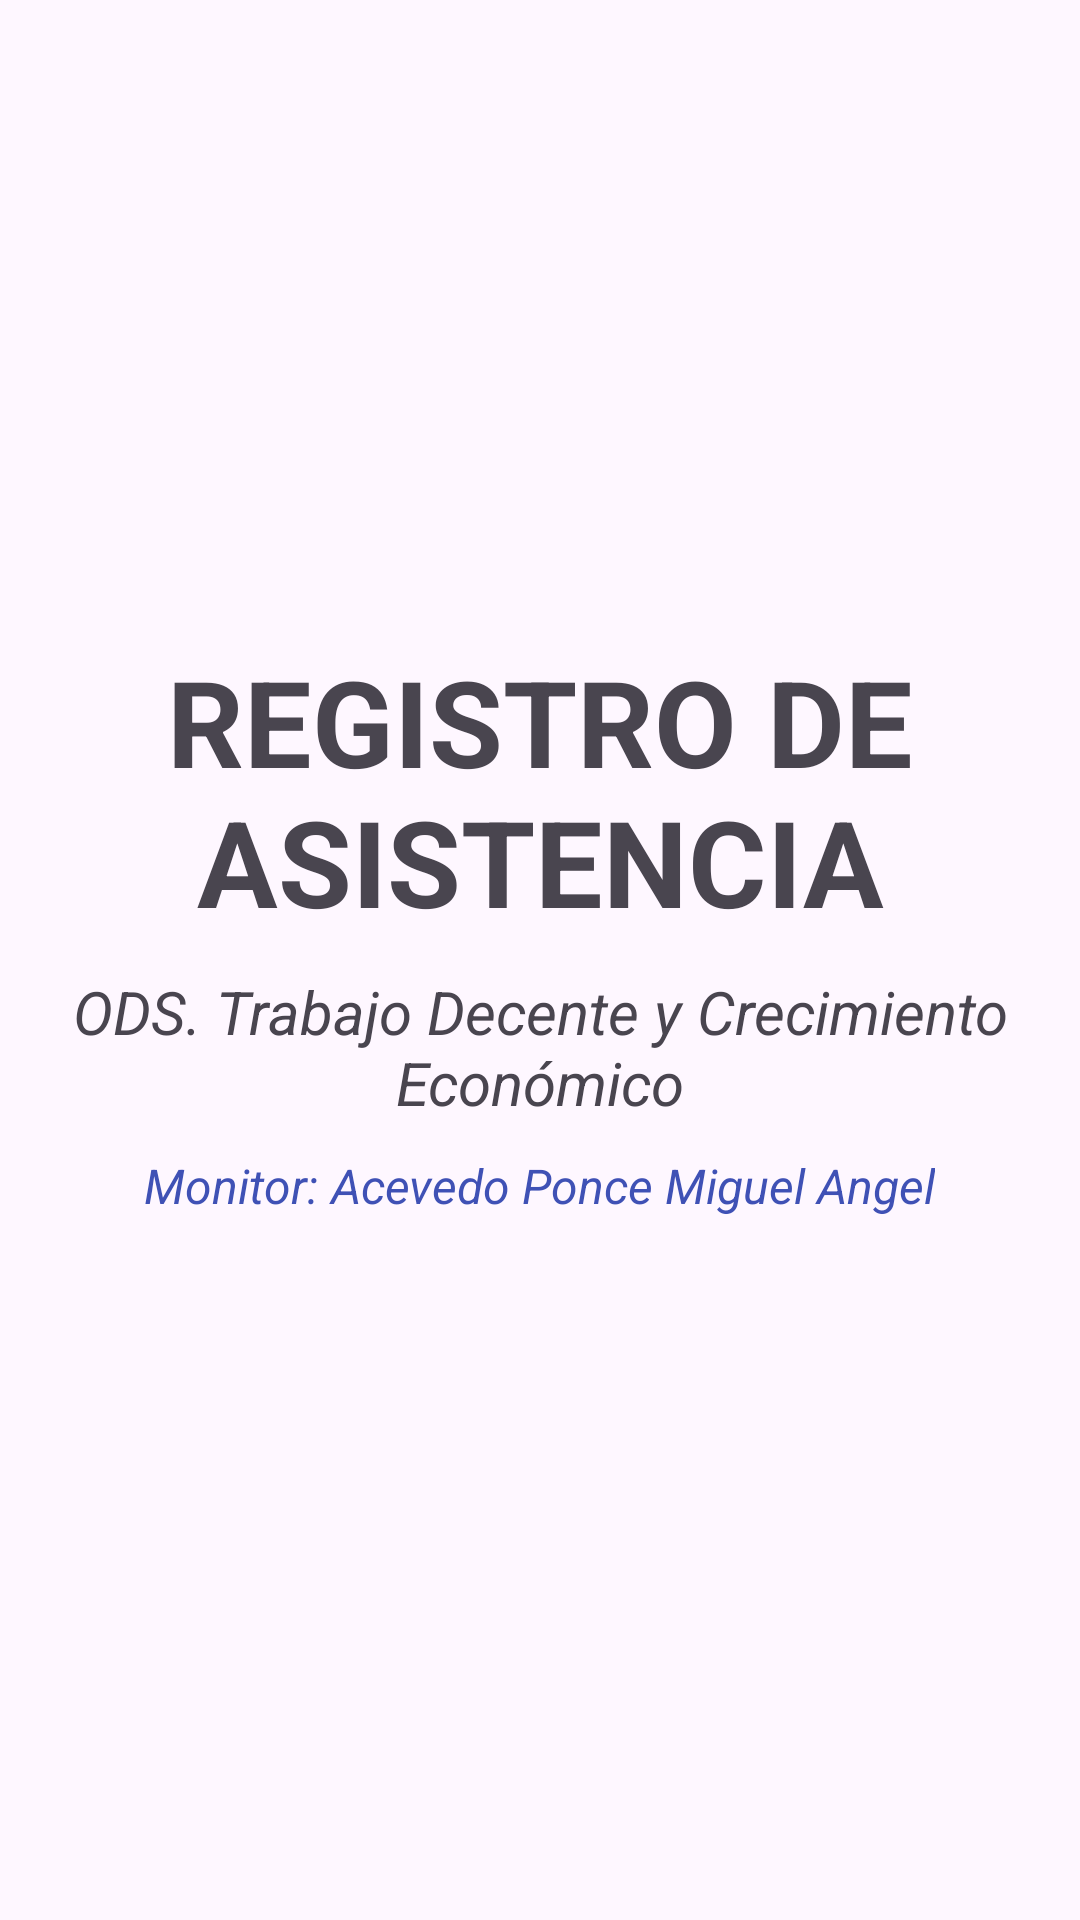

Produce the Android XML layout that renders to this screen, including the resource entries it uses.
<!-- AndroidManifest.xml: application theme Theme.RegistroAsistencia -->
<!-- res/layout/activity_main.xml -->
<?xml version="1.0" encoding="utf-8"?>
<LinearLayout xmlns:android="http://schemas.android.com/apk/res/android"
    xmlns:app="http://schemas.android.com/apk/res-auto"
    xmlns:tools="http://schemas.android.com/tools"
    android:layout_width="match_parent"
    android:layout_height="match_parent"
    android:orientation="vertical"
    android:gravity="center"
    tools:context=".MainActivity">

    <TextView
        android:layout_width="wrap_content"
        android:layout_height="wrap_content"
        android:text="REGISTRO DE ASISTENCIA"
        android:textStyle="bold"
        android:textSize="40sp"
        android:gravity="center"/>

    <TextView
        android:layout_width="wrap_content"
        android:layout_height="wrap_content"
        android:text="ODS. Trabajo Decente y Crecimiento Económico"
        android:textStyle="italic"
        android:layout_marginTop="10dp"
        android:textSize="20sp"
        android:gravity="center"/>

    <TextView
        android:layout_width="wrap_content"
        android:layout_height="wrap_content"
        android:text="Monitor: Acevedo Ponce Miguel Angel"
        android:textStyle="italic"
        android:layout_marginTop="10dp"
        android:textSize="16sp"
        android:textColor="#3F51B5"
        android:gravity="center"
        android:layout_marginBottom="20dp"/>

    <androidx.recyclerview.widget.RecyclerView
        android:id="@+id/rvGrupos"
        android:layout_width="match_parent"
        android:layout_height="wrap_content"/>

</LinearLayout>
<!-- resources referenced by this layout -->
<resources>
  <style name="Theme.RegistroAsistencia" parent="Base.Theme.RegistroAsistencia" />
  <style name="Base.Theme.RegistroAsistencia" parent="Theme.Material3.DayNight.NoActionBar">
          
          
      </style>
</resources>
